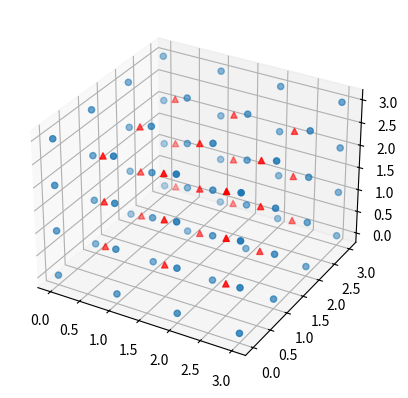

This figure's Python source:
from pylab import *

import matplotlib.pyplot as plt
from mpl_toolkits.mplot3d import Axes3D
fig = plt.figure()
ax = fig.add_subplot(111, projection='3d')

np = 4
X,Y,Z = mgrid[0:(np-1):1j*np,0:(np-1):1j*np,0:(np-1):1j*np]

ax.scatter(X.flatten(),Y.flatten(),Z.flatten())


sp = np - 1

X1,Y1,Z1 = mgrid[0.5:sp-0.5:1j*sp,0.5:sp-0.5:1j*sp,0.5:sp-0.5:1j*sp]

ax.scatter(X1.flatten(),Y1.flatten(),Z1.flatten(),c='r',marker='^')



show()

